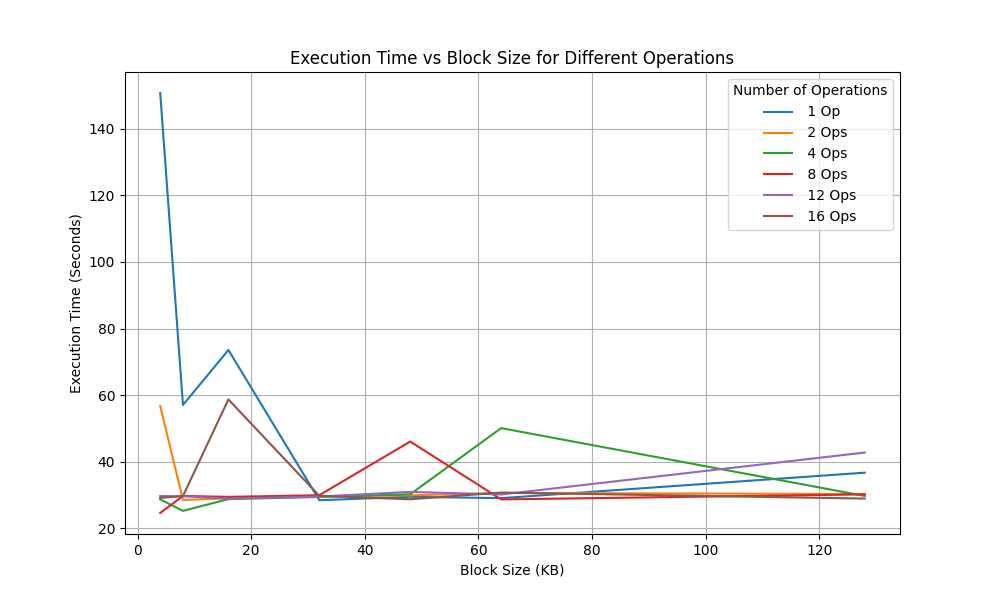

The file beside this chart, header and first rows:
BlockSize(KB), 1 Op, 2 Ops, 4 Ops, 8 Ops, 12 Ops, 16 Ops
4, 150.8, 56.71, 28.65, 24.55, 29.65, 29.08
8, 57.02, 28.47, 25.19, 29.67, 29.6, 29.64
16, 73.55, 28.96, 28.72, 29.4, 28.86, 58.68
32, 28.39, 29.58, 29.38, 29.9, 29.5, 29.71
48, 29.42, 29.86, 30.17, 46.02, 30.9, 28.67
64, 29.01, 30.56, 50.07, 28.64, 30.11, 30.69
128, 36.67, 30.26, 29.68, 30.14, 42.72, 28.88
